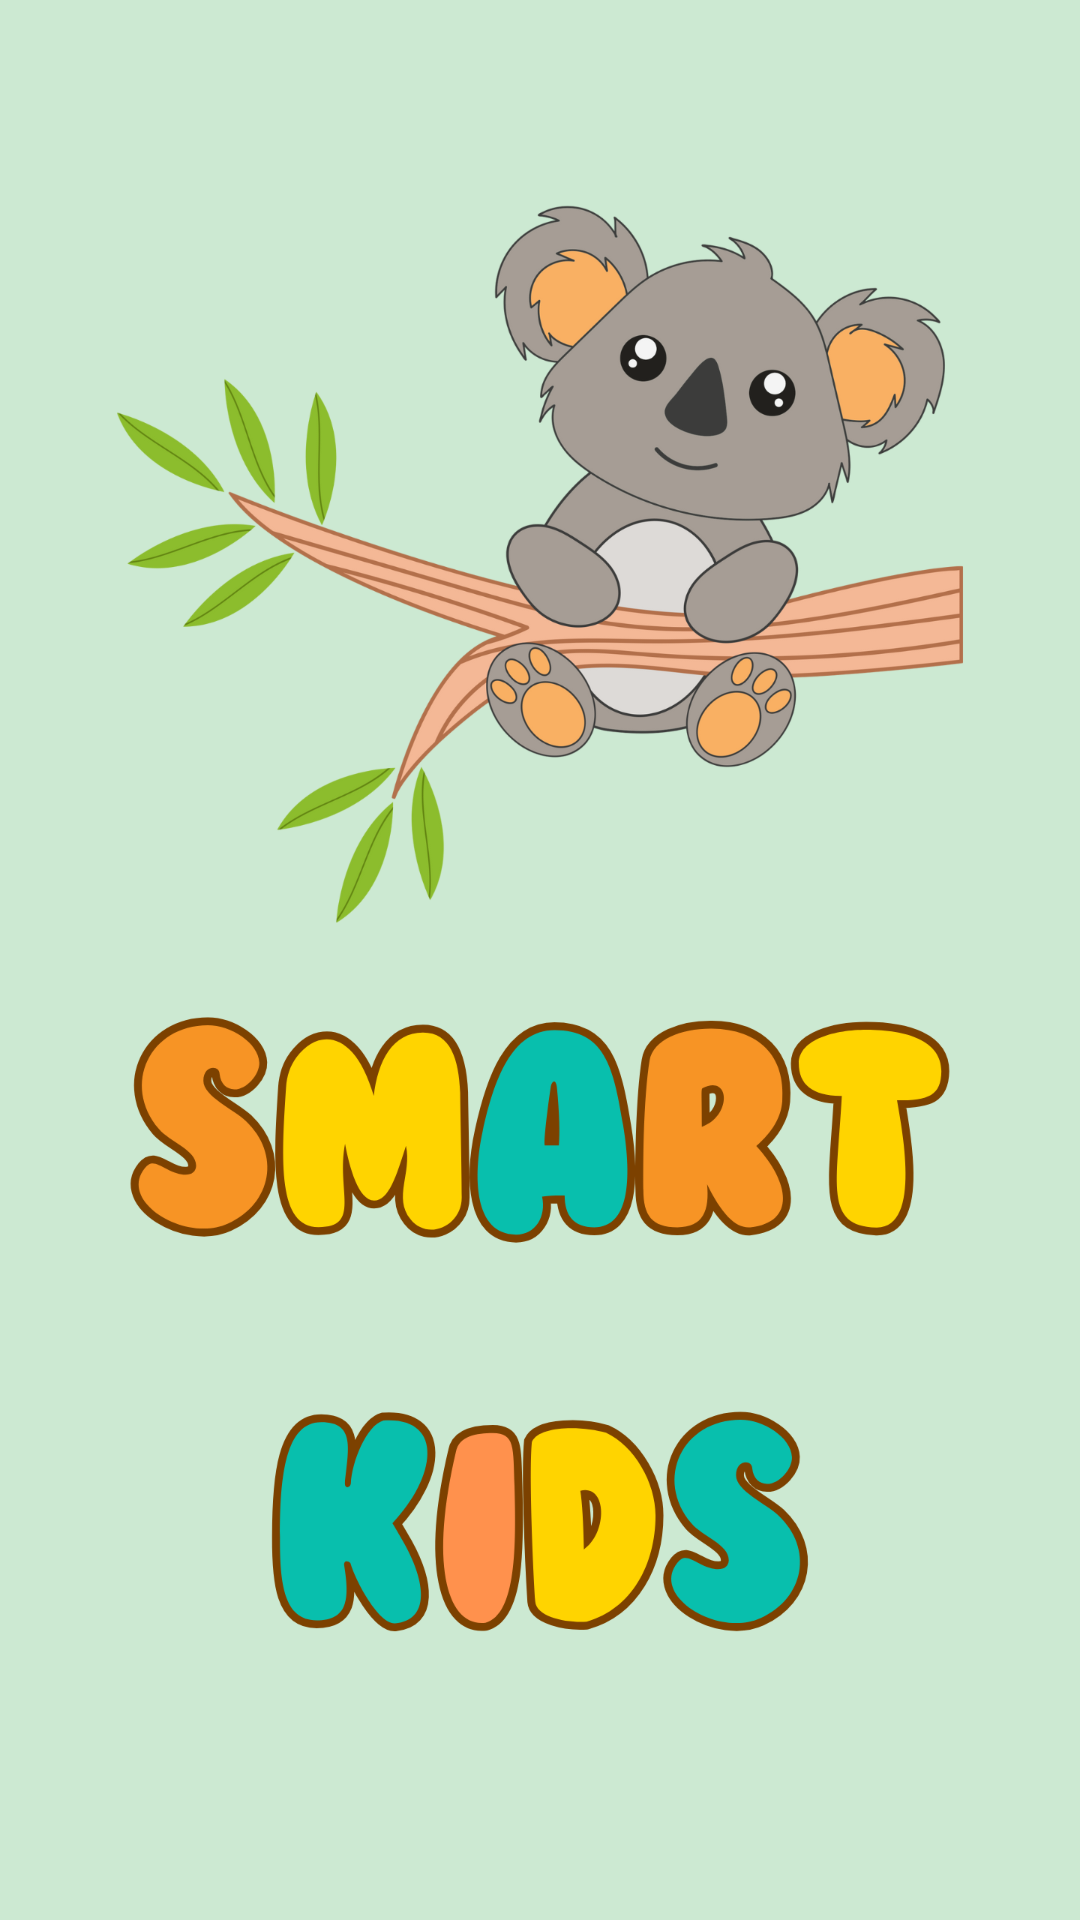

Produce the Android XML layout that renders to this screen, including the resource entries it uses.
<!-- AndroidManifest.xml: application theme Theme.Kapp_v1 -->
<!-- res/layout/activity_main.xml -->
<?xml version="1.0" encoding="utf-8"?>
<RelativeLayout
    xmlns:android="http://schemas.android.com/apk/res/android"
    xmlns:app="http://schemas.android.com/apk/res-auto"
    android:id="@+id/main"
    android:layout_width="match_parent"
    android:layout_height="match_parent">

    <ImageView
        android:layout_width="match_parent"
        android:layout_height="match_parent"
        android:scaleType="centerCrop"
        android:src="@drawable/k_app_design_v6"
        android:contentDescription="@string/background"
        />

</RelativeLayout>
<!-- resources referenced by this layout -->
<resources>
  <!-- drawable k_app_design_v6: png bitmap (drawable, 425346 bytes) -->
  <string name="background" translatable="false">Background</string>
  <style name="Theme.Kapp_v1" parent="Base.Theme.Kapp_v1" />
  <style name="Base.Theme.Kapp_v1" parent="Theme.Material3.DayNight.NoActionBar">
          
          <item name="colorPrimary">@color/semi_dark_green</item>
          <item name="android:windowBackground">@color/light_green_background</item>
          
      </style>
  <color name="semi_dark_green">#73B48D</color>
  <color name="light_green_background">#EDFAF1</color>
</resources>
